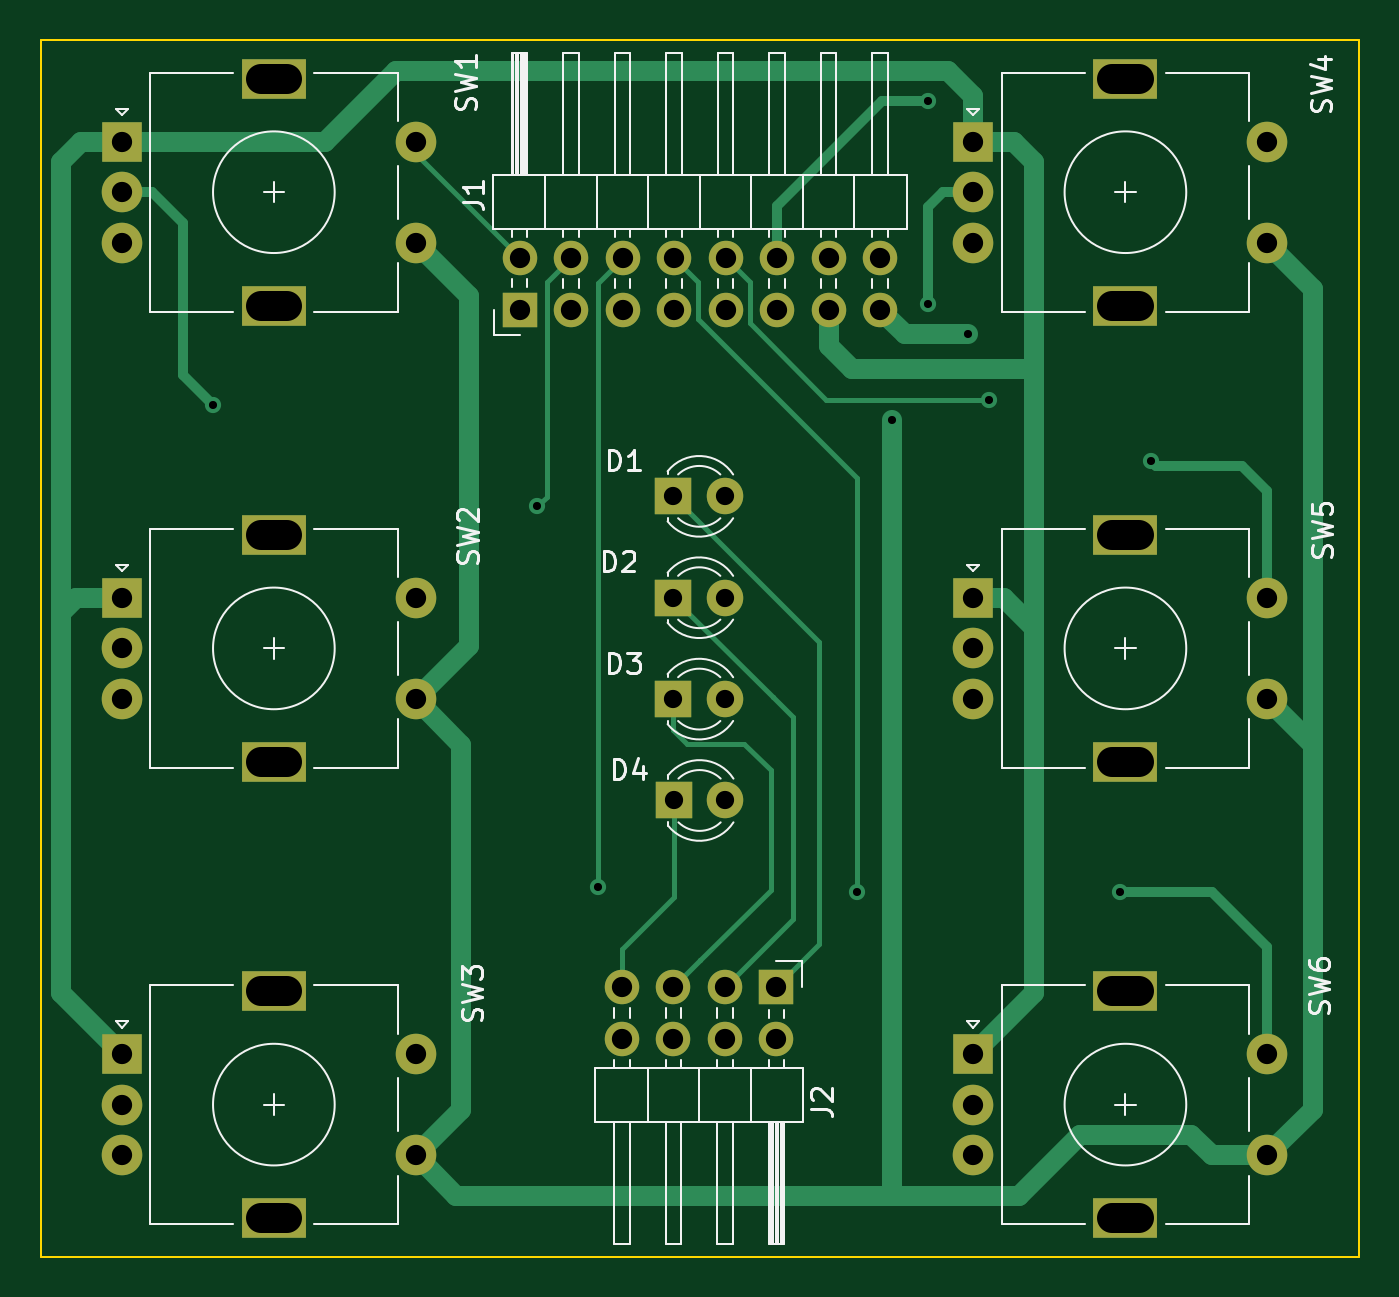
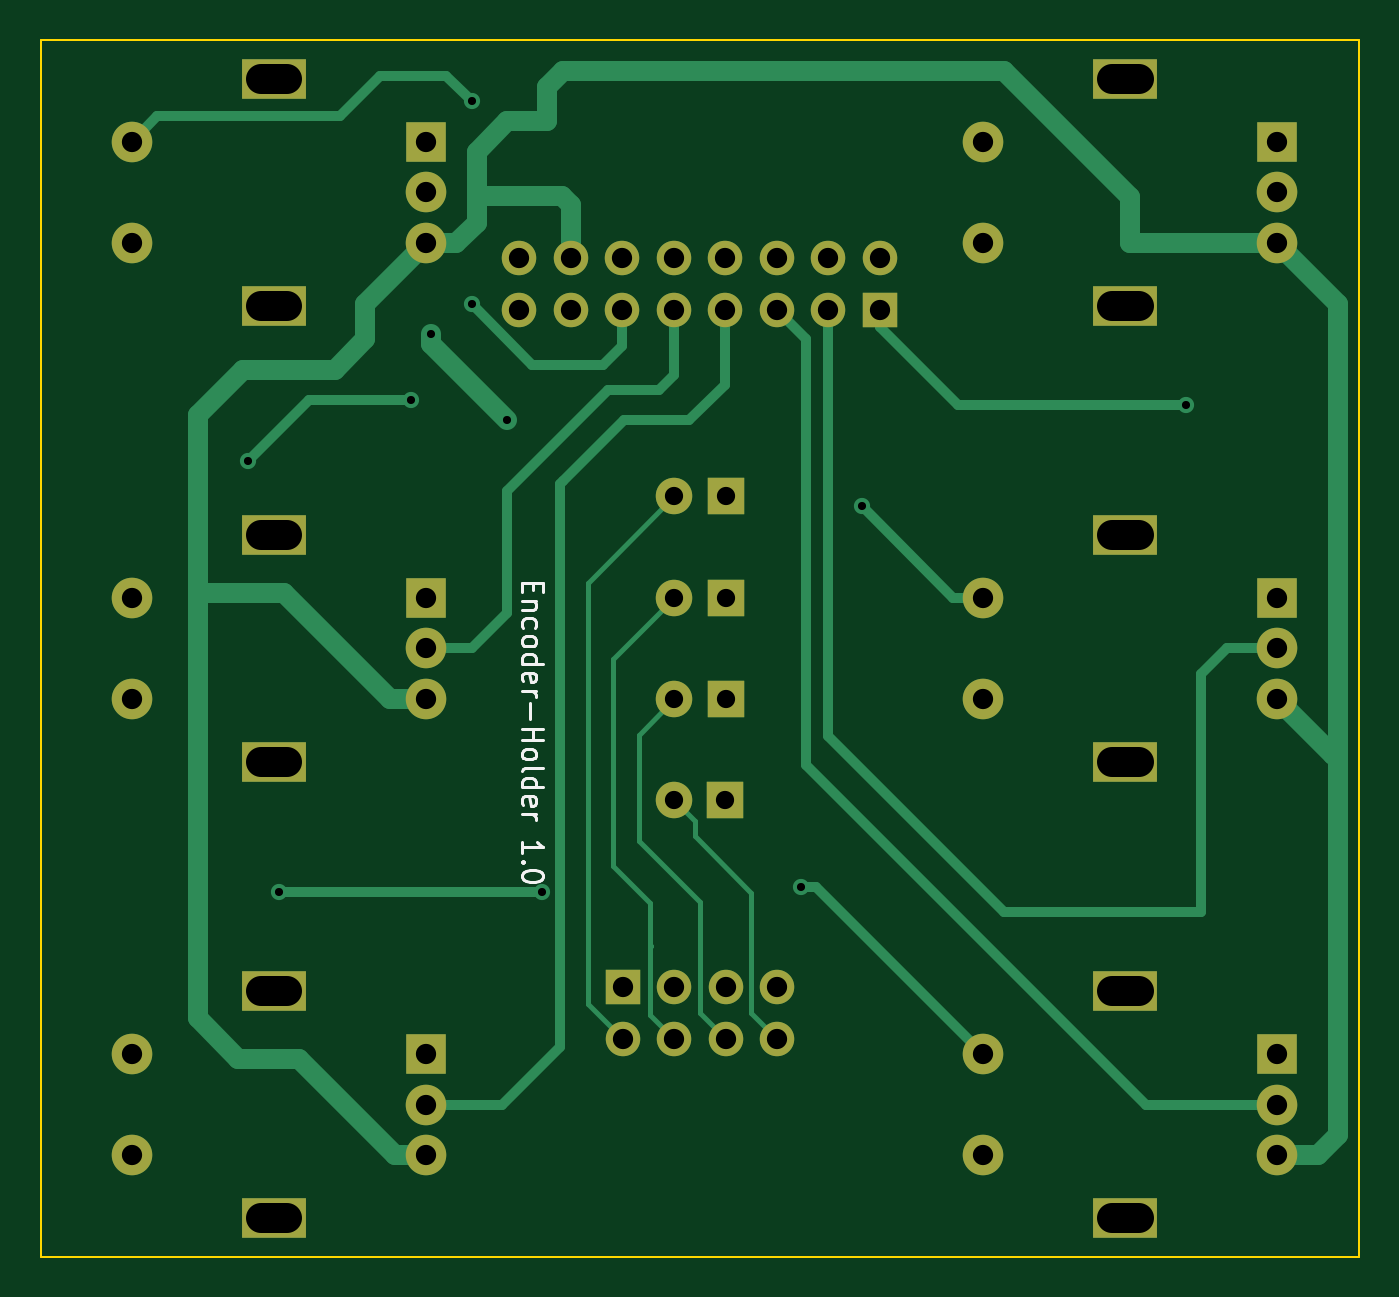
Circuit board: 11 layer files. Board 65.0 x 60.0 mm.
- bottom_copper: Encoder-Holder-B_Cu.gbl (11986 bytes)
- bottom_mask: Encoder-Holder-B_Mask.gbs (2892 bytes)
- paste: Encoder-Holder-B_Paste.gbp (457 bytes)
- bottom_silk: Encoder-Holder-B_Silkscreen.gbo (10376 bytes)
- outline: Encoder-Holder-Edge_Cuts.gm1 (614 bytes)
- top_copper: Encoder-Holder-F_Cu.gtl (11614 bytes)
- top_mask: Encoder-Holder-F_Mask.gts (2892 bytes)
- paste: Encoder-Holder-F_Paste.gtp (457 bytes)
- top_silk: Encoder-Holder-F_Silkscreen.gto (30776 bytes)
- drill: Encoder-Holder-NPTH.drl (272 bytes)
- drill: Encoder-Holder-PTH.drl (1958 bytes)

=== bottom_copper: Encoder-Holder-B_Cu.gbl (11986 bytes, source omitted) ===
=== bottom_mask: Encoder-Holder-B_Mask.gbs ===
%TF.GenerationSoftware,KiCad,Pcbnew,7.0.5*%
%TF.CreationDate,2023-07-13T08:51:00+02:00*%
%TF.ProjectId,Encoder-Holder,456e636f-6465-4722-9d48-6f6c6465722e,rev?*%
%TF.SameCoordinates,Original*%
%TF.FileFunction,Soldermask,Bot*%
%TF.FilePolarity,Negative*%
%FSLAX46Y46*%
G04 Gerber Fmt 4.6, Leading zero omitted, Abs format (unit mm)*
G04 Created by KiCad (PCBNEW 7.0.5) date 2023-07-13 08:51:00*
%MOMM*%
%LPD*%
G01*
G04 APERTURE LIST*
%ADD10R,2.000000X2.000000*%
%ADD11C,2.000000*%
%ADD12R,3.200000X2.000000*%
%ADD13R,1.700000X1.700000*%
%ADD14O,1.700000X1.700000*%
%ADD15R,1.800000X1.800000*%
%ADD16C,1.800000*%
G04 APERTURE END LIST*
D10*
%TO.C,SW5*%
X146000000Y-77500000D03*
D11*
X146000000Y-82500000D03*
X146000000Y-80000000D03*
D12*
X153500000Y-74400000D03*
X153500000Y-85600000D03*
D11*
X160500000Y-82500000D03*
X160500000Y-77500000D03*
%TD*%
D10*
%TO.C,SW3*%
X104000000Y-100000000D03*
D11*
X104000000Y-105000000D03*
X104000000Y-102500000D03*
D12*
X111500000Y-96900000D03*
X111500000Y-108100000D03*
D11*
X118500000Y-105000000D03*
X118500000Y-100000000D03*
%TD*%
D13*
%TO.C,J2*%
X136290000Y-96710000D03*
D14*
X136290000Y-99250000D03*
X133750000Y-96710000D03*
X133750000Y-99250000D03*
X131210000Y-96710000D03*
X131210000Y-99250000D03*
X128670000Y-96710000D03*
X128670000Y-99250000D03*
%TD*%
D10*
%TO.C,SW1*%
X104000000Y-55000000D03*
D11*
X104000000Y-60000000D03*
X104000000Y-57500000D03*
D12*
X111500000Y-51900000D03*
X111500000Y-63100000D03*
D11*
X118500000Y-60000000D03*
X118500000Y-55000000D03*
%TD*%
D10*
%TO.C,SW2*%
X104000000Y-77500000D03*
D11*
X104000000Y-82500000D03*
X104000000Y-80000000D03*
D12*
X111500000Y-74400000D03*
X111500000Y-85600000D03*
D11*
X118500000Y-82500000D03*
X118500000Y-77500000D03*
%TD*%
D15*
%TO.C,D2*%
X131210000Y-77500000D03*
D16*
X133750000Y-77500000D03*
%TD*%
D15*
%TO.C,D3*%
X131210000Y-82500000D03*
D16*
X133750000Y-82500000D03*
%TD*%
D15*
%TO.C,D4*%
X131225000Y-87500000D03*
D16*
X133765000Y-87500000D03*
%TD*%
D15*
%TO.C,D1*%
X131210000Y-72500000D03*
D16*
X133750000Y-72500000D03*
%TD*%
D10*
%TO.C,SW6*%
X146000000Y-100000000D03*
D11*
X146000000Y-105000000D03*
X146000000Y-102500000D03*
D12*
X153500000Y-96900000D03*
X153500000Y-108100000D03*
D11*
X160500000Y-105000000D03*
X160500000Y-100000000D03*
%TD*%
D13*
%TO.C,J1*%
X123625000Y-63290000D03*
D14*
X123625000Y-60750000D03*
X126165000Y-63290000D03*
X126165000Y-60750000D03*
X128705000Y-63290000D03*
X128705000Y-60750000D03*
X131245000Y-63290000D03*
X131245000Y-60750000D03*
X133785000Y-63290000D03*
X133785000Y-60750000D03*
X136325000Y-63290000D03*
X136325000Y-60750000D03*
X138865000Y-63290000D03*
X138865000Y-60750000D03*
X141405000Y-63290000D03*
X141405000Y-60750000D03*
%TD*%
D10*
%TO.C,SW4*%
X146000000Y-55000000D03*
D11*
X146000000Y-60000000D03*
X146000000Y-57500000D03*
D12*
X153500000Y-51900000D03*
X153500000Y-63100000D03*
D11*
X160500000Y-60000000D03*
X160500000Y-55000000D03*
%TD*%
M02*

=== paste: Encoder-Holder-B_Paste.gbp ===
%TF.GenerationSoftware,KiCad,Pcbnew,7.0.5*%
%TF.CreationDate,2023-07-13T08:51:00+02:00*%
%TF.ProjectId,Encoder-Holder,456e636f-6465-4722-9d48-6f6c6465722e,rev?*%
%TF.SameCoordinates,Original*%
%TF.FileFunction,Paste,Bot*%
%TF.FilePolarity,Positive*%
%FSLAX46Y46*%
G04 Gerber Fmt 4.6, Leading zero omitted, Abs format (unit mm)*
G04 Created by KiCad (PCBNEW 7.0.5) date 2023-07-13 08:51:00*
%MOMM*%
%LPD*%
G01*
G04 APERTURE LIST*
G04 APERTURE END LIST*
M02*

=== bottom_silk: Encoder-Holder-B_Silkscreen.gbo (10376 bytes, source omitted) ===
=== outline: Encoder-Holder-Edge_Cuts.gm1 ===
%TF.GenerationSoftware,KiCad,Pcbnew,7.0.5*%
%TF.CreationDate,2023-07-13T08:51:00+02:00*%
%TF.ProjectId,Encoder-Holder,456e636f-6465-4722-9d48-6f6c6465722e,rev?*%
%TF.SameCoordinates,Original*%
%TF.FileFunction,Profile,NP*%
%FSLAX46Y46*%
G04 Gerber Fmt 4.6, Leading zero omitted, Abs format (unit mm)*
G04 Created by KiCad (PCBNEW 7.0.5) date 2023-07-13 08:51:00*
%MOMM*%
%LPD*%
G01*
G04 APERTURE LIST*
%TA.AperFunction,Profile*%
%ADD10C,0.100000*%
%TD*%
G04 APERTURE END LIST*
D10*
X100000000Y-50000000D02*
X165000000Y-50000000D01*
X165000000Y-110000000D01*
X100000000Y-110000000D01*
X100000000Y-50000000D01*
M02*

=== top_copper: Encoder-Holder-F_Cu.gtl (11614 bytes, source omitted) ===
=== top_mask: Encoder-Holder-F_Mask.gts ===
%TF.GenerationSoftware,KiCad,Pcbnew,7.0.5*%
%TF.CreationDate,2023-07-13T08:51:00+02:00*%
%TF.ProjectId,Encoder-Holder,456e636f-6465-4722-9d48-6f6c6465722e,rev?*%
%TF.SameCoordinates,Original*%
%TF.FileFunction,Soldermask,Top*%
%TF.FilePolarity,Negative*%
%FSLAX46Y46*%
G04 Gerber Fmt 4.6, Leading zero omitted, Abs format (unit mm)*
G04 Created by KiCad (PCBNEW 7.0.5) date 2023-07-13 08:51:00*
%MOMM*%
%LPD*%
G01*
G04 APERTURE LIST*
%ADD10R,2.000000X2.000000*%
%ADD11C,2.000000*%
%ADD12R,3.200000X2.000000*%
%ADD13R,1.700000X1.700000*%
%ADD14O,1.700000X1.700000*%
%ADD15R,1.800000X1.800000*%
%ADD16C,1.800000*%
G04 APERTURE END LIST*
D10*
%TO.C,SW5*%
X146000000Y-77500000D03*
D11*
X146000000Y-82500000D03*
X146000000Y-80000000D03*
D12*
X153500000Y-74400000D03*
X153500000Y-85600000D03*
D11*
X160500000Y-82500000D03*
X160500000Y-77500000D03*
%TD*%
D10*
%TO.C,SW3*%
X104000000Y-100000000D03*
D11*
X104000000Y-105000000D03*
X104000000Y-102500000D03*
D12*
X111500000Y-96900000D03*
X111500000Y-108100000D03*
D11*
X118500000Y-105000000D03*
X118500000Y-100000000D03*
%TD*%
D13*
%TO.C,J2*%
X136290000Y-96710000D03*
D14*
X136290000Y-99250000D03*
X133750000Y-96710000D03*
X133750000Y-99250000D03*
X131210000Y-96710000D03*
X131210000Y-99250000D03*
X128670000Y-96710000D03*
X128670000Y-99250000D03*
%TD*%
D10*
%TO.C,SW1*%
X104000000Y-55000000D03*
D11*
X104000000Y-60000000D03*
X104000000Y-57500000D03*
D12*
X111500000Y-51900000D03*
X111500000Y-63100000D03*
D11*
X118500000Y-60000000D03*
X118500000Y-55000000D03*
%TD*%
D10*
%TO.C,SW2*%
X104000000Y-77500000D03*
D11*
X104000000Y-82500000D03*
X104000000Y-80000000D03*
D12*
X111500000Y-74400000D03*
X111500000Y-85600000D03*
D11*
X118500000Y-82500000D03*
X118500000Y-77500000D03*
%TD*%
D15*
%TO.C,D2*%
X131210000Y-77500000D03*
D16*
X133750000Y-77500000D03*
%TD*%
D15*
%TO.C,D3*%
X131210000Y-82500000D03*
D16*
X133750000Y-82500000D03*
%TD*%
D15*
%TO.C,D4*%
X131225000Y-87500000D03*
D16*
X133765000Y-87500000D03*
%TD*%
D15*
%TO.C,D1*%
X131210000Y-72500000D03*
D16*
X133750000Y-72500000D03*
%TD*%
D10*
%TO.C,SW6*%
X146000000Y-100000000D03*
D11*
X146000000Y-105000000D03*
X146000000Y-102500000D03*
D12*
X153500000Y-96900000D03*
X153500000Y-108100000D03*
D11*
X160500000Y-105000000D03*
X160500000Y-100000000D03*
%TD*%
D13*
%TO.C,J1*%
X123625000Y-63290000D03*
D14*
X123625000Y-60750000D03*
X126165000Y-63290000D03*
X126165000Y-60750000D03*
X128705000Y-63290000D03*
X128705000Y-60750000D03*
X131245000Y-63290000D03*
X131245000Y-60750000D03*
X133785000Y-63290000D03*
X133785000Y-60750000D03*
X136325000Y-63290000D03*
X136325000Y-60750000D03*
X138865000Y-63290000D03*
X138865000Y-60750000D03*
X141405000Y-63290000D03*
X141405000Y-60750000D03*
%TD*%
D10*
%TO.C,SW4*%
X146000000Y-55000000D03*
D11*
X146000000Y-60000000D03*
X146000000Y-57500000D03*
D12*
X153500000Y-51900000D03*
X153500000Y-63100000D03*
D11*
X160500000Y-60000000D03*
X160500000Y-55000000D03*
%TD*%
M02*

=== paste: Encoder-Holder-F_Paste.gtp ===
%TF.GenerationSoftware,KiCad,Pcbnew,7.0.5*%
%TF.CreationDate,2023-07-13T08:51:00+02:00*%
%TF.ProjectId,Encoder-Holder,456e636f-6465-4722-9d48-6f6c6465722e,rev?*%
%TF.SameCoordinates,Original*%
%TF.FileFunction,Paste,Top*%
%TF.FilePolarity,Positive*%
%FSLAX46Y46*%
G04 Gerber Fmt 4.6, Leading zero omitted, Abs format (unit mm)*
G04 Created by KiCad (PCBNEW 7.0.5) date 2023-07-13 08:51:00*
%MOMM*%
%LPD*%
G01*
G04 APERTURE LIST*
G04 APERTURE END LIST*
M02*

=== top_silk: Encoder-Holder-F_Silkscreen.gto (30776 bytes, source omitted) ===
=== drill: Encoder-Holder-NPTH.drl ===
M48
; DRILL file {KiCad 7.0.5} date Thu Jul 13 08:53:03 2023
; FORMAT={-:-/ absolute / metric / decimal}
; #@! TF.CreationDate,2023-07-13T08:53:03+02:00
; #@! TF.GenerationSoftware,Kicad,Pcbnew,7.0.5
; #@! TF.FileFunction,NonPlated,1,2,NPTH
FMAT,2
METRIC
%
G90
G05
T0
M30

=== drill: Encoder-Holder-PTH.drl ===
M48
; DRILL file {KiCad 7.0.5} date Thu Jul 13 08:53:03 2023
; FORMAT={-:-/ absolute / metric / decimal}
; #@! TF.CreationDate,2023-07-13T08:53:03+02:00
; #@! TF.GenerationSoftware,Kicad,Pcbnew,7.0.5
; #@! TF.FileFunction,Plated,1,2,PTH
FMAT,2
METRIC
; #@! TA.AperFunction,Plated,PTH,ViaDrill
T1C0.400
; #@! TA.AperFunction,Plated,PTH,ComponentDrill
T2C0.900
; #@! TA.AperFunction,Plated,PTH,ComponentDrill
T3C1.000
; #@! TA.AperFunction,Plated,PTH,ComponentDrill
T4C1.500
%
G90
G05
T1
X108.5Y-68.0
X124.5Y-73.0
X127.5Y-91.75
X140.25Y-92.0
X142.0Y-68.75
X143.75Y-53.0
X143.75Y-63.0
X145.75Y-64.5
X146.75Y-67.75
X153.25Y-92.0
X154.75Y-70.75
T2
X131.21Y-72.5
X131.21Y-77.5
X131.21Y-82.5
X131.225Y-87.5
X133.75Y-72.5
X133.75Y-77.5
X133.75Y-82.5
X133.765Y-87.5
T3
X104.0Y-55.0
X104.0Y-57.5
X104.0Y-60.0
X104.0Y-77.5
X104.0Y-80.0
X104.0Y-82.5
X104.0Y-100.0
X104.0Y-102.5
X104.0Y-105.0
X118.5Y-55.0
X118.5Y-60.0
X118.5Y-77.5
X118.5Y-82.5
X118.5Y-100.0
X118.5Y-105.0
X123.625Y-60.75
X123.625Y-63.29
X126.165Y-60.75
X126.165Y-63.29
X128.67Y-96.71
X128.67Y-99.25
X128.705Y-60.75
X128.705Y-63.29
X131.21Y-96.71
X131.21Y-99.25
X131.245Y-60.75
X131.245Y-63.29
X133.75Y-96.71
X133.75Y-99.25
X133.785Y-60.75
X133.785Y-63.29
X136.29Y-96.71
X136.29Y-99.25
X136.325Y-60.75
X136.325Y-63.29
X138.865Y-60.75
X138.865Y-63.29
X141.405Y-60.75
X141.405Y-63.29
X146.0Y-55.0
X146.0Y-57.5
X146.0Y-60.0
X146.0Y-77.5
X146.0Y-80.0
X146.0Y-82.5
X146.0Y-100.0
X146.0Y-102.5
X146.0Y-105.0
X160.5Y-55.0
X160.5Y-60.0
X160.5Y-77.5
X160.5Y-82.5
X160.5Y-100.0
X160.5Y-105.0
T4
X110.85Y-51.9G85X112.15Y-51.9
G05
X110.85Y-63.1G85X112.15Y-63.1
G05
X110.85Y-74.4G85X112.15Y-74.4
G05
X110.85Y-85.6G85X112.15Y-85.6
G05
X110.85Y-96.9G85X112.15Y-96.9
G05
X110.85Y-108.1G85X112.15Y-108.1
G05
X152.85Y-51.9G85X154.15Y-51.9
G05
X152.85Y-63.1G85X154.15Y-63.1
G05
X152.85Y-74.4G85X154.15Y-74.4
G05
X152.85Y-85.6G85X154.15Y-85.6
G05
X152.85Y-96.9G85X154.15Y-96.9
G05
X152.85Y-108.1G85X154.15Y-108.1
G05
T0
M30

